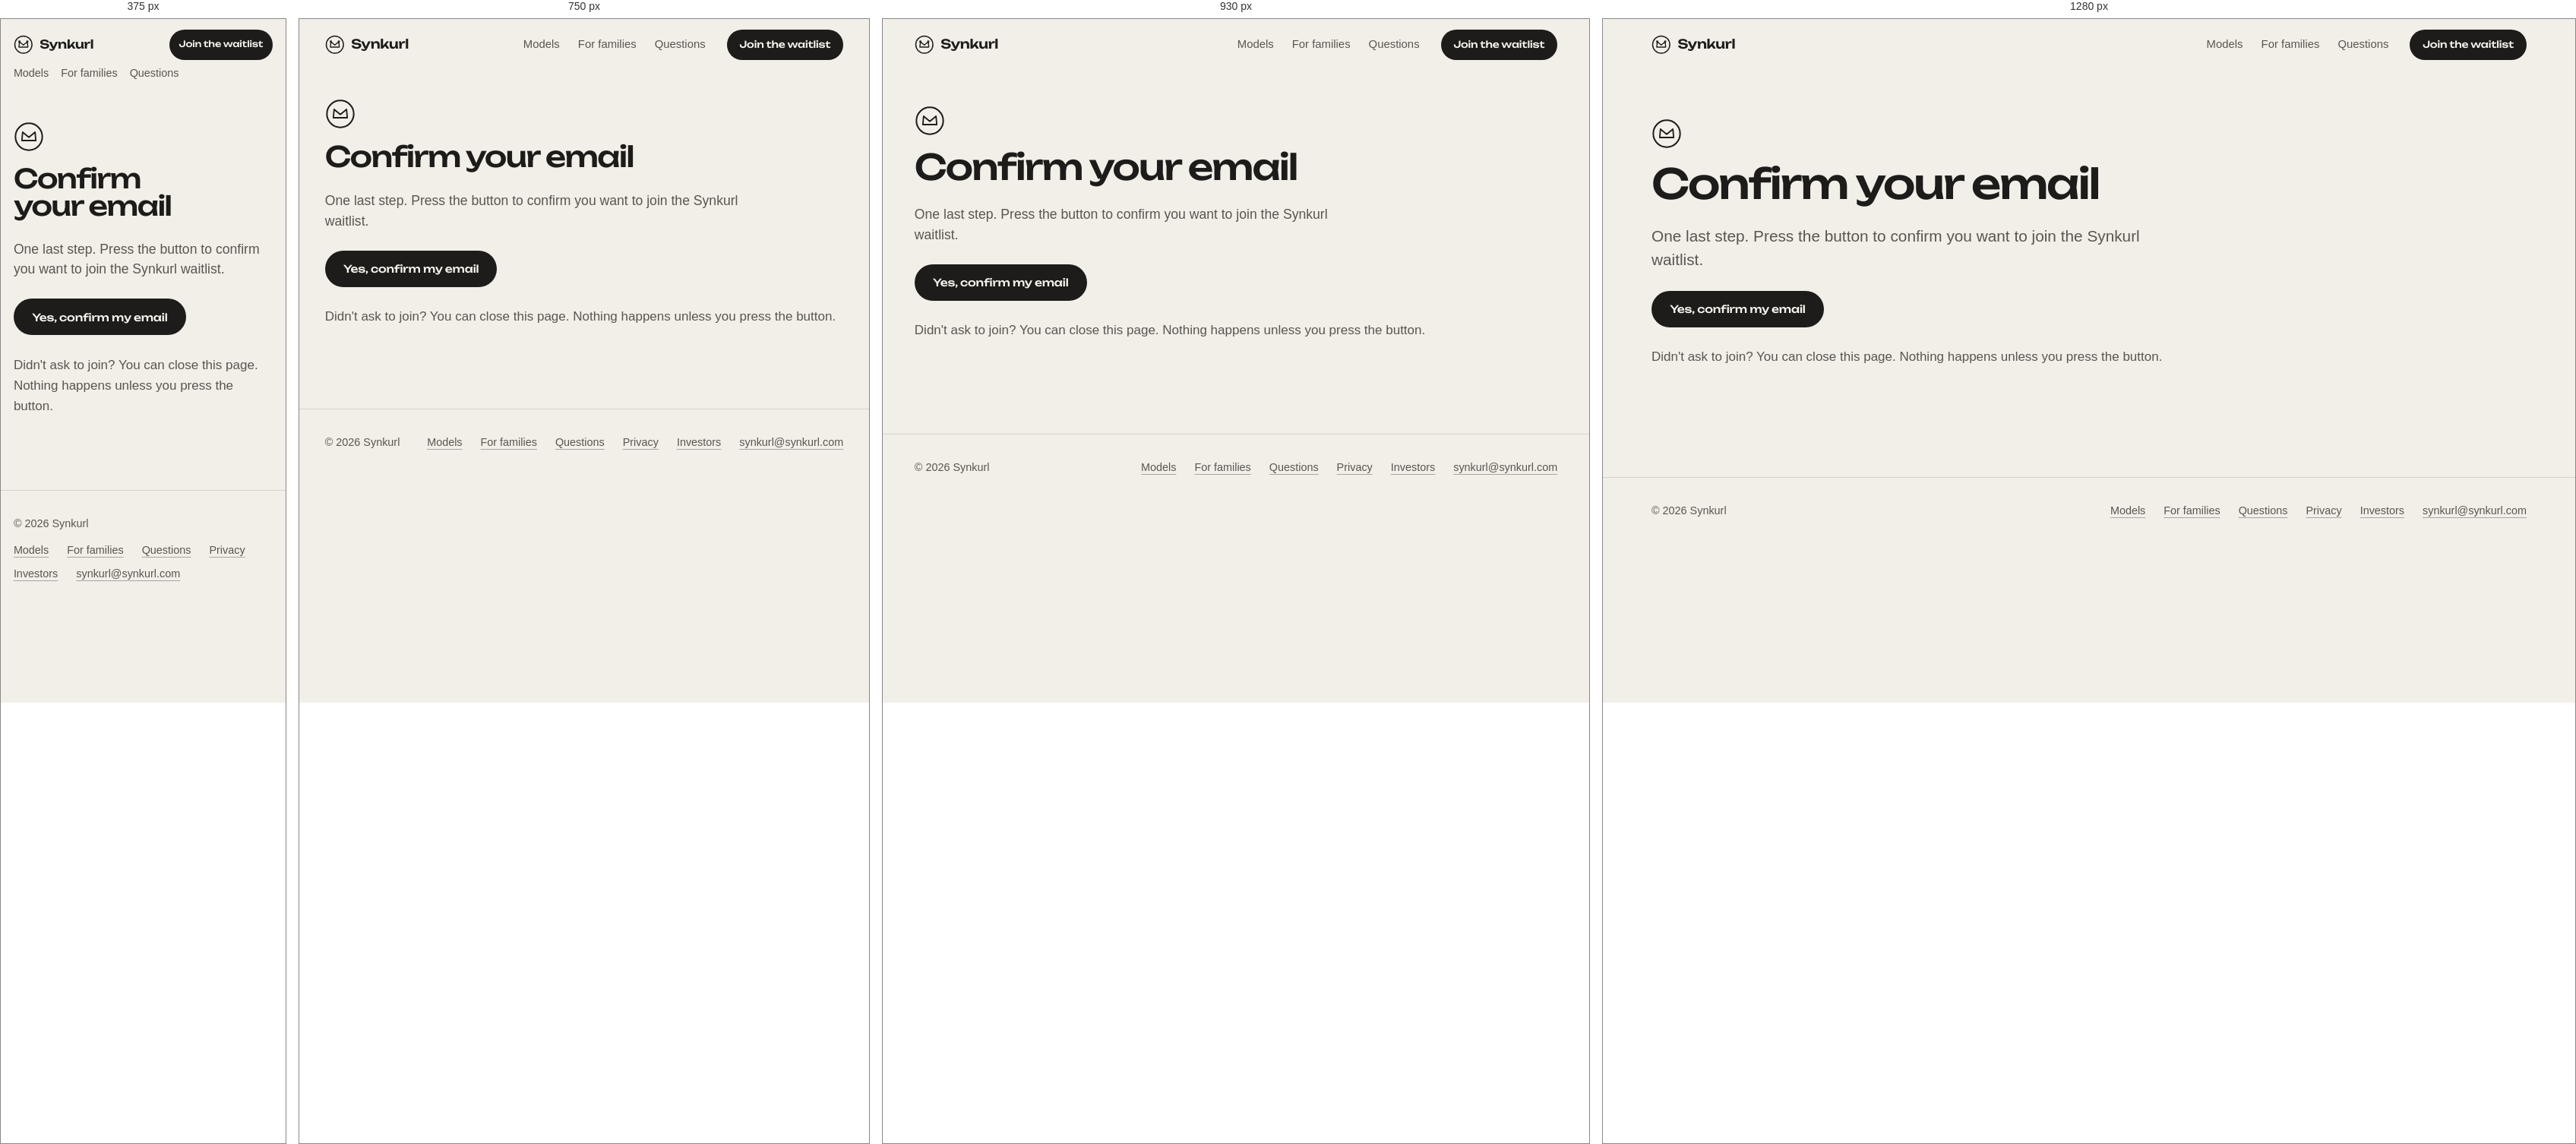
Rendered at 375 px, 750 px, 930 px and 1280 px, left to right.

<!-- file: confirm.html -->
<!doctype html>
<html lang="en">
<head>
  <meta charset="utf-8">
  <meta name="viewport" content="width=device-width, initial-scale=1">
  <title>Confirm your email · Synkurl</title>
  <meta name="description" content="Confirm you want to join the Synkurl waitlist.">
  <meta name="theme-color" content="#101a3d">
  <meta name="robots" content="noindex">
  <meta property="og:site_name" content="Synkurl">
  <meta property="og:title" content="Confirm your email · Synkurl">
  <meta property="og:description" content="Confirm you want to join the Synkurl waitlist.">
  <meta property="og:type" content="website">
  <meta property="og:url" content="https://synkurl.com/confirm">
  <meta property="og:image" content="https://synkurl.com/og-image.png">
  <meta property="og:image:width" content="1200">
  <meta property="og:image:height" content="630">
  <meta property="og:image:alt" content="Synkurl: your family's photos, kept at home. A glowing arch window at night.">
  <meta property="og:locale" content="en_IN">
  <meta name="twitter:card" content="summary_large_image">
  <meta name="twitter:title" content="Confirm your email · Synkurl">
  <meta name="twitter:description" content="Confirm you want to join the Synkurl waitlist.">
  <meta name="twitter:image" content="https://synkurl.com/og-image.png">
  <link rel="apple-touch-icon" href="/apple-touch-icon.png">
  <link rel="manifest" href="/site.webmanifest">
  <link rel="icon" href="/favicon.svg" type="image/svg+xml">
  <link rel="preload" href="/fonts/unbounded-latin-wght-normal.woff2" as="font" type="font/woff2" crossorigin>
  <link rel="stylesheet" href="/styles.css">
  <script type="module" src="/motion.js"></script>
</head>
<body>
  <a class="skip-link" href="#main">Skip to main content</a>
  <header class="site-head" data-site-head>
    <div class="site-head-inner wrap">
      <a class="brand" href="/" aria-label="Synkurl home">
        <svg class="brand-mark" viewBox="0 0 24 24" aria-hidden="true"><circle cx="12" cy="12" r="10.6" fill="none" stroke="currentColor" stroke-width="1.4"/><path d="M7.1 8.4 12 12.4l4.9-4M7.1 8.4l-.6 6.6h11l-.6-6.6" fill="none" stroke="currentColor" stroke-width="1.3" stroke-linecap="round" stroke-linejoin="round"/><circle cx="7.1" cy="8.2" r=".9" fill="none" stroke="currentColor" stroke-width="1"/><circle cx="16.9" cy="8.2" r=".9" fill="none" stroke="currentColor" stroke-width="1"/></svg>
        <span>Synkurl</span>
      </a>
      <nav class="site-nav" aria-label="Main"><a href="/models/">Models</a><a href="/for-families">For families</a><a href="/faq">Questions</a></nav>
      <a class="btn btn-small" href="/join">Join the waitlist</a>
    </div>
  </header>

  <main id="main" class="wrap">
    <div class="prose result">
      <svg class="result-mark" viewBox="0 0 24 24" aria-hidden="true" fill="none" stroke="currentColor" stroke-linecap="round" stroke-linejoin="round"><circle cx="12" cy="12" r="10.6" stroke-width="1.2"/><path d="M7.1 8.4 12 12.4l4.9-4M7.1 8.4l-.6 6.6h11l-.6-6.6" stroke-width="1.1"/></svg>
      <h1>Confirm your email</h1>
      <p class="lede">One last step. Press the button to confirm you want to join the Synkurl waitlist.</p>
      <form method="post">
        <button class="btn" type="submit">Yes, confirm my email</button>
      </form>
      <p class="muted">Didn't ask to join? You can close this page. Nothing happens unless you press the button.</p>
    </div>
  </main>

  <footer class="site-foot">
    <div class="site-foot-inner wrap">
      <p>© 2026 Synkurl</p>
      <nav aria-label="Footer">
        <a class="text-link" href="/models/">Models</a>
        <a class="text-link" href="/for-families">For families</a>
        <a class="text-link" href="/faq">Questions</a>
        <a class="text-link" href="/privacy">Privacy</a>
        <a class="text-link" href="/investors">Investors</a>
        <a class="text-link" href="mailto:synkurl@synkurl.com">synkurl@synkurl.com</a>
      </nav>
    </div>
  </footer>
</body>
</html>


/* @media block from styles.css */
@media (max-width: 1000px) {
  .home-hero { grid-template-columns: 1fr; }
  .home-hero-figure { order: -1; }
  .what-grid { grid-template-columns: 1fr; }
  .chapter-head { grid-template-columns: 1fr; }
  .model-hero,
  .model-dome .model-hero,
  .model-box-plus .model-hero,
  .model-stack .model-hero,
  .model-box .model-hero { grid-template-columns: minmax(0, 1fr); grid-template-rows: auto; grid-template-areas: "text" "viewer" "intro"; }
  .model-box .model-hero-text { grid-template-columns: 1fr; }
  .model-box .model-intro { grid-template-columns: 1fr; }
  .finish-grid { grid-template-columns: repeat(2, minmax(0, 1fr)); }
}

/* @media block from styles.css */
@media (max-width: 860px) {
  .promise-list { grid-template-columns: 1fr; border-top: 0; }
  .promise-list li,
  .promise-list li + li { padding: 1.25rem 0; border-left: 0; border-top: 1px solid var(--line); }
  .steps { grid-template-columns: 1fr; gap: 1rem; }

  .life-grid, .detail-grid { grid-template-columns: 1fr; }
  .life-wide, .life-portrait, .life-side, .life-band, .life-half,
  .detail-large, .detail-small { grid-column: 1 / -1; grid-row: auto; }
  .life-portrait .life-frame { aspect-ratio: 4 / 5; }
  .life-offset { margin-top: 0; }

  .editorial { grid-template-columns: 1fr; }
  .editorial .editorial-figure,
  .editorial .editorial-text { grid-column: 1 / -1; grid-row: auto; }
  .layout-full-bleed .editorial-text { padding-inline: var(--gutter); max-width: none; }
  .layout-portrait-split .editorial-frame { aspect-ratio: 4 / 5; }

  .all-finishes .finish-row { grid-template-columns: repeat(2, minmax(0, 1fr)); }
  .index-row,
  .index-row.is-flipped { grid-template-columns: 1fr; }
  .index-row.is-flipped .index-plate { order: 0; }

  .family-story { grid-template-columns: 1fr; }
  .family-story img { max-width: 30rem; }
  .join { grid-template-columns: 1fr; }
  .join-intro { position: static; }
}

/* @media block from styles.css */
@media (max-width: 640px) {
  html { scroll-padding-top: 7.5rem; } /* the header wraps onto two rows here */
  .site-head-inner { row-gap: 0; }
  .site-nav { order: 3; width: 100%; margin-left: 0; gap: 1.25rem; font-size: 0.9rem; }
  .brand { margin-right: auto; }
  .thumbs { gap: 0.45rem; }
  .thumb { width: 4.4rem; }
}

/* @media block from styles.css */
@media (max-width: 560px) {
  .lightbox-tools { grid-column: 1 / -1; grid-row: 1; justify-content: flex-end; }
  .lightbox-caption { grid-column: 1 / -1; grid-row: 2; }
  .lightbox-inner { grid-template-rows: auto auto minmax(0, 1fr); }
  .lightbox-stage { grid-row: 3; }
}

/* @media block from styles.css */
@media (max-width: 380px) {
  .brand { font-size: 0.98rem; }
  .btn-small { padding: 0.5rem 0.8rem; font-size: 0.72rem; }
  .site-nav { gap: 1rem; }
}

/* @media block from styles.css */
@media (max-width: 480px) {
  .overview-table th { width: 38%; }
  .overview-table th, .overview-table td { padding-right: 0.4rem; font-size: 0.95rem; }
}